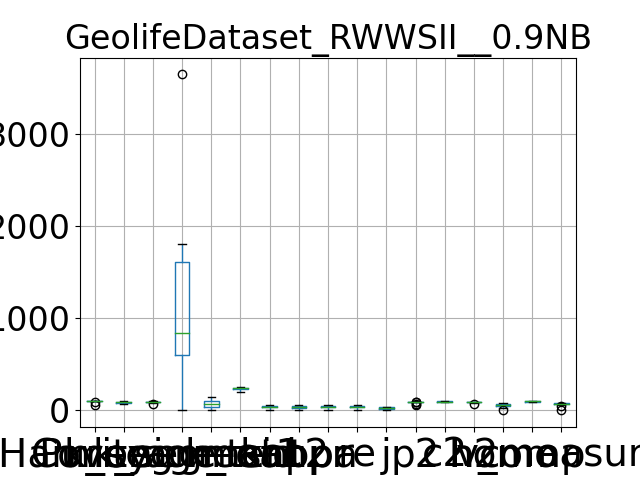

Values plotted in this chart, from the file beside it:
, Purity, Coverage, Harmonic mean, best parameters, k_segment1, k_segment2, k_tsid, acc, kappa, pr, re, j, p2, c2, h2, homo, comp, v_measure
0, 95.73, 98.93, 97.3, {'window_size': 7, 'majority_vote_degree…, 63, 12, 239, 19.82, 16.73, 19.82, 19.82, 11, 72.59, 99.31, 83.87, 27.94, 99.62, 43.64
1, 98.99, 91.22, 94.95, {'window_size': 7, 'majority_vote_degree…, 857, 68, 256, 42.35, 40.95, 42.35, 42.35, 26.86, 87.12, 95.22, 90.99, 60.25, 96.96, 74.32
2, 55.32, 100.0, 71.23, {'window_size': 7, 'majority_vote_degree…, 1, 1, 223, 4.843, 0.0, 4.843, 4.843, 2.481, 55.32, 100.0, 71.23, 3.7492678067268906e-15, 100.0, 7.498535613453781e-15
3, 99.18, 91.4, 95.13, {'window_size': 7, 'majority_vote_degree…, 829, 58, 241, 41.83, 40.34, 41.83, 41.83, 26.45, 87.5, 96.1, 91.6, 58.75, 97.15, 73.22
4, 99.1, 79.1, 87.98, {'window_size': 7, 'majority_vote_degree…, 1688, 112, 204, 59.31, 58.6, 59.31, 59.31, 42.16, 86.57, 88.74, 87.64, 77.48, 93.35, 84.68
5, 99.64, 72.98, 84.25, {'window_size': 7, 'majority_vote_degree…, 3645, 148, 245, 54.39, 53.8, 54.39, 54.39, 37.35, 91.16, 88.61, 89.87, 71.74, 92.69, 80.88
6, 99.42, 82.84, 90.38, {'window_size': 7, 'majority_vote_degree…, 1383, 79, 200, 52.22, 50.97, 52.22, 52.22, 35.34, 89.72, 90.78, 90.25, 66.91, 93.8, 78.11
7, 98.94, 92.02, 95.35, {'window_size': 7, 'majority_vote_degree…, 804, 62, 256, 41.73, 40.27, 41.73, 41.73, 26.36, 85.88, 96.1, 90.71, 59.14, 97.13, 73.52
8, 99.12, 94.39, 96.7, {'window_size': 7, 'majority_vote_degree…, 527, 37, 246, 28.79, 26.53, 28.79, 28.79, 16.82, 86.05, 97.76, 91.53, 46.91, 98.73, 63.6
9, 99.27, 82.47, 90.1, {'window_size': 7, 'majority_vote_degree…, 1804, 104, 241, 52.41, 51.51, 52.41, 52.41, 35.51, 87.21, 90.6, 88.87, 70.47, 94.67, 80.79
